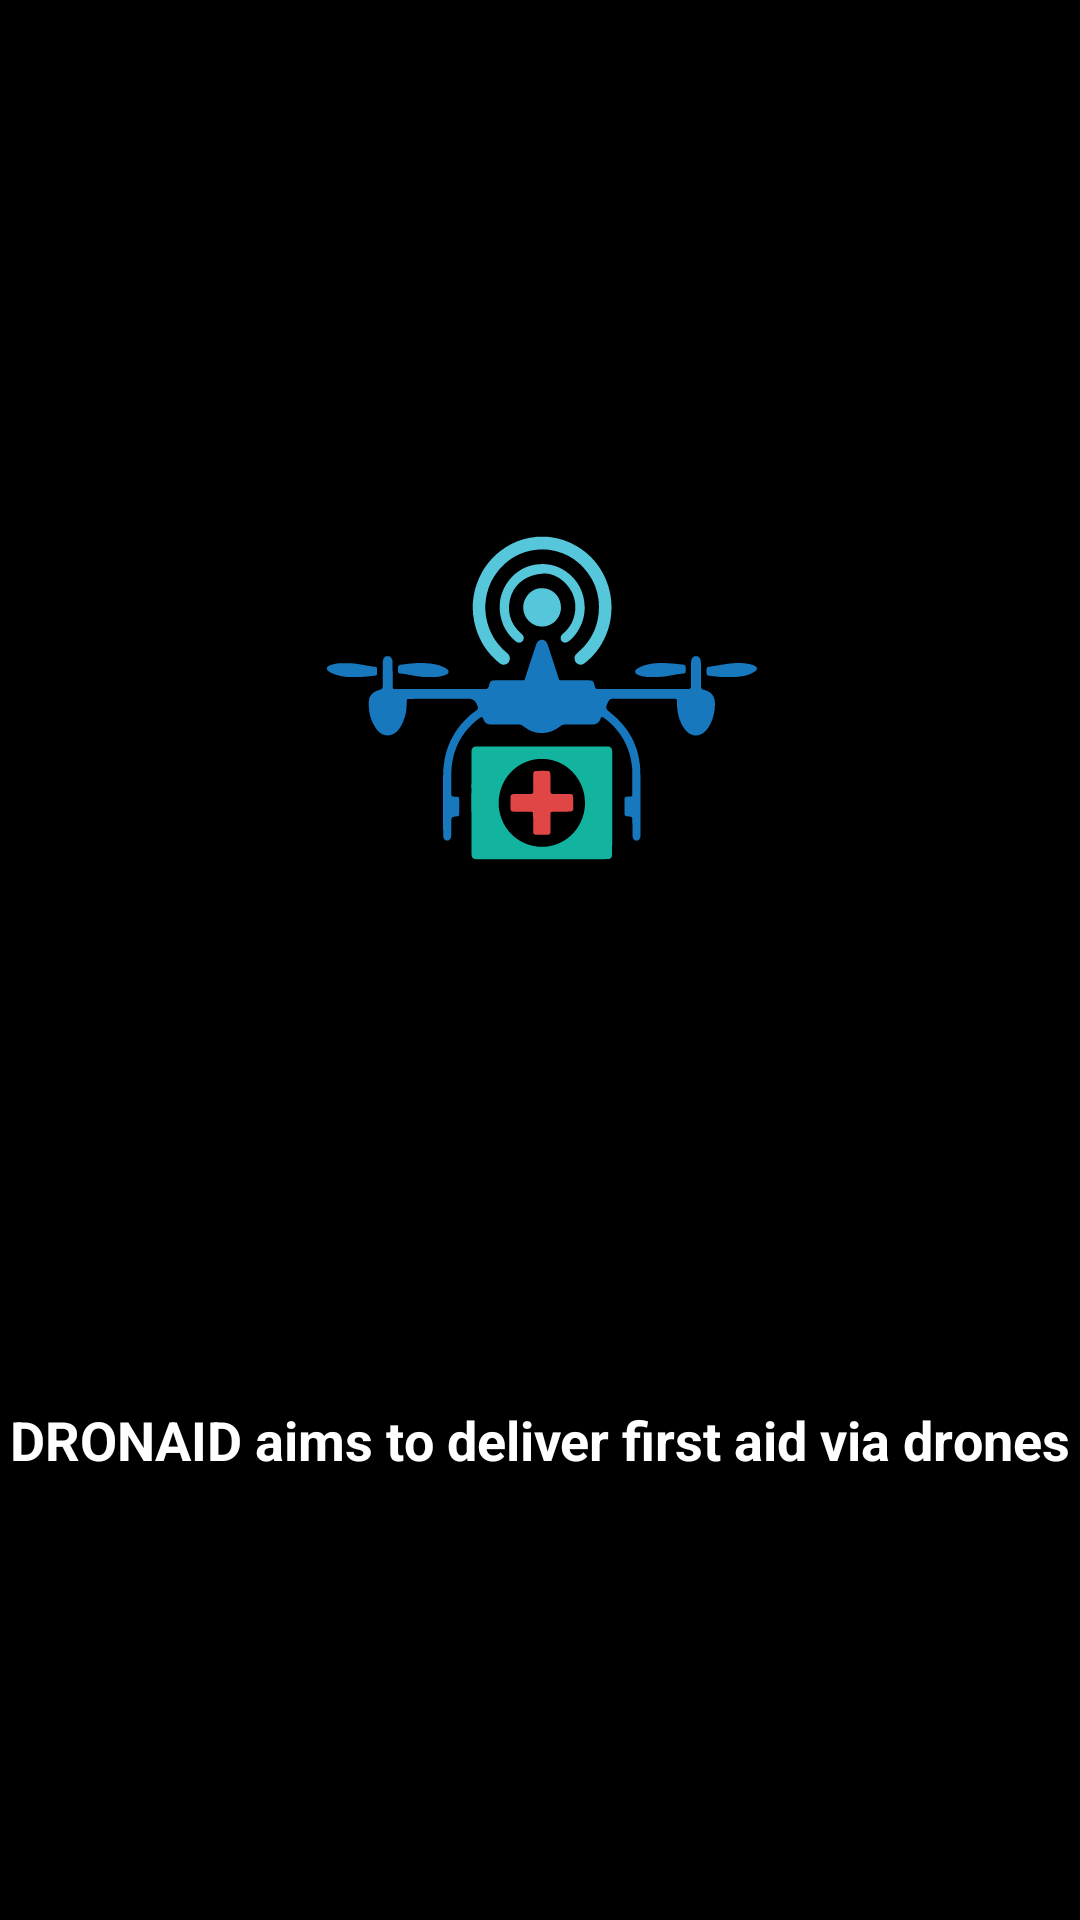

This screen was rendered from an Android layout file. Write that file and the resources it references.
<!-- AndroidManifest.xml: application theme AppTheme -->
<!-- res/layout/layout_intro_1.xml -->
<?xml version="1.0" encoding="utf-8"?>
<android.support.constraint.ConstraintLayout xmlns:android="http://schemas.android.com/apk/res/android"
    xmlns:app="http://schemas.android.com/apk/res-auto"
    xmlns:tools="http://schemas.android.com/tools"
    android:layout_width="match_parent"
    android:layout_height="match_parent"
    android:background="@color/black">

    <ImageView
        android:id="@+id/imageView"
        android:layout_width="172dp"
        android:layout_height="172dp"
        android:layout_marginBottom="8dp"
        android:layout_marginEnd="8dp"
        android:layout_marginStart="8dp"
        android:layout_marginTop="8dp"
        android:elevation="11dp"
        app:layout_constraintBottom_toTopOf="@+id/textView"
        app:layout_constraintEnd_toEndOf="parent"
        app:layout_constraintHorizontal_bias="0.5"
        app:layout_constraintStart_toStartOf="parent"
        app:layout_constraintTop_toTopOf="parent"
        app:srcCompat="@drawable/ic_dronaid_icon" />

    <TextView
        android:id="@+id/textView"
        android:layout_width="wrap_content"
        android:layout_height="wrap_content"
        android:layout_marginBottom="8dp"
        android:layout_marginEnd="8dp"
        android:layout_marginStart="8dp"
        android:text="DRONAID aims to deliver first aid via drones"
        android:textColor="@android:color/white"
        android:textSize="18sp"
        android:textStyle="bold"
        app:layout_constraintBottom_toBottomOf="parent"
        app:layout_constraintEnd_toEndOf="parent"
        app:layout_constraintHorizontal_bias="0.5"
        app:layout_constraintStart_toStartOf="parent"
        app:layout_constraintTop_toBottomOf="@+id/imageView" />
</android.support.constraint.ConstraintLayout>
<!-- resources referenced by this layout -->
<resources>
  <color name="black">#000000</color>
  <!-- drawable ic_dronaid_icon: vector/xml drawable (drawable, 16640 chars, omitted) -->
  <style name="AppTheme" parent="Theme.AppCompat.Light.NoActionBar">
          
          <item name="colorPrimary">@color/colorPrimary</item>
          <item name="colorPrimaryDark">@color/colorPrimaryDark</item>
          <item name="colorAccent">@color/colorAccent</item>
      </style>
  <color name="colorPrimary">#1778bd</color>
  <color name="colorPrimaryDark">#FBFBFB</color>
  <color name="colorAccent">#1778bd</color>
</resources>
